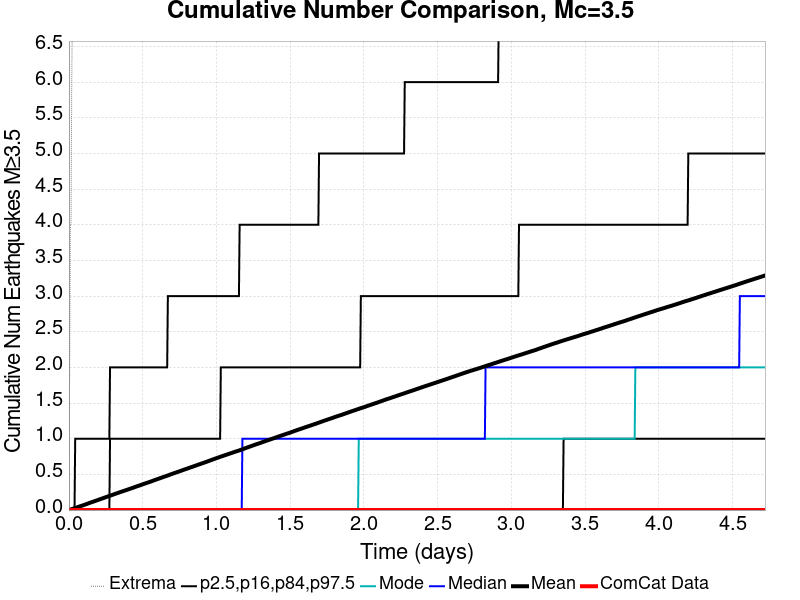

The table this chart was drawn from, first rows:
Time (days), ComCat Data, Simulation Mean, Simulation Median, Simulation Mode, Simulation Minimum, Simulation Maximum, 2.5 %-ile, 16 %-ile, 84 %-ile, 97.5 %-ile
0.0, 0.0, 0.0, 0.0, 0.0, 0.0, 0.0, 0.0, 0.0, 0.0, 0.0
0.004724, 0.0, 0.00316, 0.0, 0.0, 0.0, 2.0, 0.0, 0.0, 0.0, 0.0
0.009448, 0.0, 0.00609, 0.0, 0.0, 0.0, 4.0, 0.0, 0.0, 0.0, 0.0
0.01417, 0.0, 0.00959, 0.0, 0.0, 0.0, 4.0, 0.0, 0.0, 0.0, 0.0
0.0189, 0.0, 0.01271, 0.0, 0.0, 0.0, 6.0, 0.0, 0.0, 0.0, 0.0
0.02362, 0.0, 0.01598, 0.0, 0.0, 0.0, 7.0, 0.0, 0.0, 0.0, 0.0
0.02835, 0.0, 0.01923, 0.0, 0.0, 0.0, 9.0, 0.0, 0.0, 0.0, 0.0
0.03307, 0.0, 0.02236, 0.0, 0.0, 0.0, 9.0, 0.0, 0.0, 0.0, 0.0
0.03779, 0.0, 0.02548, 0.0, 0.0, 0.0, 9.0, 0.0, 0.0, 0.0, 0.0
0.04252, 0.0, 0.02885, 0.0, 0.0, 0.0, 9.0, 0.0, 0.0, 0.0, 1.0
0.04724, 0.0, 0.03227, 0.0, 0.0, 0.0, 10.0, 0.0, 0.0, 0.0, 1.0
0.05197, 0.0, 0.03561, 0.0, 0.0, 0.0, 10.0, 0.0, 0.0, 0.0, 1.0
0.05669, 0.0, 0.03911, 0.0, 0.0, 0.0, 10.0, 0.0, 0.0, 0.0, 1.0
0.06141, 0.0, 0.04279, 0.0, 0.0, 0.0, 10.0, 0.0, 0.0, 0.0, 1.0
0.06614, 0.0, 0.04611, 0.0, 0.0, 0.0, 12.0, 0.0, 0.0, 0.0, 1.0
0.07086, 0.0, 0.04945, 0.0, 0.0, 0.0, 12.0, 0.0, 0.0, 0.0, 1.0
0.07559, 0.0, 0.0529, 0.0, 0.0, 0.0, 12.0, 0.0, 0.0, 0.0, 1.0
0.08031, 0.0, 0.05626, 0.0, 0.0, 0.0, 12.0, 0.0, 0.0, 0.0, 1.0
0.08504, 0.0, 0.05956, 0.0, 0.0, 0.0, 12.0, 0.0, 0.0, 0.0, 1.0
0.08976, 0.0, 0.06243, 0.0, 0.0, 0.0, 12.0, 0.0, 0.0, 0.0, 1.0
0.09448, 0.0, 0.06567, 0.0, 0.0, 0.0, 13.0, 0.0, 0.0, 0.0, 1.0
0.09921, 0.0, 0.06952, 0.0, 0.0, 0.0, 14.0, 0.0, 0.0, 0.0, 1.0
0.1039, 0.0, 0.07293, 0.0, 0.0, 0.0, 14.0, 0.0, 0.0, 0.0, 1.0
0.1087, 0.0, 0.07619, 0.0, 0.0, 0.0, 14.0, 0.0, 0.0, 0.0, 1.0
0.1134, 0.0, 0.07965, 0.0, 0.0, 0.0, 14.0, 0.0, 0.0, 0.0, 1.0
0.1181, 0.0, 0.08323, 0.0, 0.0, 0.0, 14.0, 0.0, 0.0, 0.0, 1.0
0.1228, 0.0, 0.08671, 0.0, 0.0, 0.0, 14.0, 0.0, 0.0, 0.0, 1.0
0.1276, 0.0, 0.09031, 0.0, 0.0, 0.0, 15.0, 0.0, 0.0, 0.0, 1.0
0.1323, 0.0, 0.09431, 0.0, 0.0, 0.0, 15.0, 0.0, 0.0, 0.0, 1.0
0.137, 0.0, 0.09769, 0.0, 0.0, 0.0, 15.0, 0.0, 0.0, 0.0, 1.0
0.1417, 0.0, 0.1015, 0.0, 0.0, 0.0, 15.0, 0.0, 0.0, 0.0, 1.0
0.1465, 0.0, 0.1049, 0.0, 0.0, 0.0, 28.0, 0.0, 0.0, 0.0, 1.0
0.1512, 0.0, 0.1082, 0.0, 0.0, 0.0, 39.0, 0.0, 0.0, 0.0, 1.0
0.1559, 0.0, 0.1115, 0.0, 0.0, 0.0, 51.0, 0.0, 0.0, 0.0, 1.0
0.1606, 0.0, 0.1146, 0.0, 0.0, 0.0, 54.0, 0.0, 0.0, 0.0, 1.0
0.1653, 0.0, 0.1181, 0.0, 0.0, 0.0, 58.0, 0.0, 0.0, 0.0, 1.0
0.1701, 0.0, 0.1216, 0.0, 0.0, 0.0, 60.0, 0.0, 0.0, 0.0, 1.0
0.1748, 0.0, 0.1249, 0.0, 0.0, 0.0, 60.0, 0.0, 0.0, 0.0, 1.0
0.1795, 0.0, 0.1287, 0.0, 0.0, 0.0, 60.0, 0.0, 0.0, 0.0, 1.0
0.1842, 0.0, 0.132, 0.0, 0.0, 0.0, 61.0, 0.0, 0.0, 0.0, 1.0
0.189, 0.0, 0.1353, 0.0, 0.0, 0.0, 65.0, 0.0, 0.0, 0.0, 1.0
0.1937, 0.0, 0.1386, 0.0, 0.0, 0.0, 67.0, 0.0, 0.0, 0.0, 1.0
0.1984, 0.0, 0.1421, 0.0, 0.0, 0.0, 68.0, 0.0, 0.0, 0.0, 1.0
0.2031, 0.0, 0.146, 0.0, 0.0, 0.0, 73.0, 0.0, 0.0, 0.0, 1.0
0.2079, 0.0, 0.1497, 0.0, 0.0, 0.0, 79.0, 0.0, 0.0, 0.0, 1.0
0.2126, 0.0, 0.1528, 0.0, 0.0, 0.0, 81.0, 0.0, 0.0, 0.0, 1.0
0.2173, 0.0, 0.1563, 0.0, 0.0, 0.0, 82.0, 0.0, 0.0, 0.0, 1.0
0.222, 0.0, 0.1599, 0.0, 0.0, 0.0, 86.0, 0.0, 0.0, 0.0, 1.0
0.2268, 0.0, 0.1633, 0.0, 0.0, 0.0, 86.0, 0.0, 0.0, 0.0, 1.0
0.2315, 0.0, 0.167, 0.0, 0.0, 0.0, 88.0, 0.0, 0.0, 0.0, 1.0
0.2362, 0.0, 0.1705, 0.0, 0.0, 0.0, 89.0, 0.0, 0.0, 0.0, 1.0
0.2409, 0.0, 0.174, 0.0, 0.0, 0.0, 92.0, 0.0, 0.0, 0.0, 1.0
0.2457, 0.0, 0.1774, 0.0, 0.0, 0.0, 92.0, 0.0, 0.0, 0.0, 1.0
0.2504, 0.0, 0.1808, 0.0, 0.0, 0.0, 93.0, 0.0, 0.0, 0.0, 1.0
0.2551, 0.0, 0.184, 0.0, 0.0, 0.0, 93.0, 0.0, 0.0, 0.0, 1.0
0.2598, 0.0, 0.1878, 0.0, 0.0, 0.0, 93.0, 0.0, 0.0, 0.0, 1.0
0.2646, 0.0, 0.1911, 0.0, 0.0, 0.0, 93.0, 0.0, 0.0, 0.0, 1.0
0.2693, 0.0, 0.1948, 0.0, 0.0, 0.0, 94.0, 0.0, 0.0, 0.0, 1.0
0.274, 0.0, 0.1979, 0.0, 0.0, 0.0, 94.0, 0.0, 0.0, 0.0, 1.0
0.2787, 0.0, 0.2012, 0.0, 0.0, 0.0, 95.0, 0.0, 0.0, 1.0, 2.0
... 940 more rows
